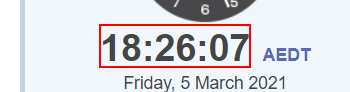
Workflow: Main

Step 1: get-text from the element

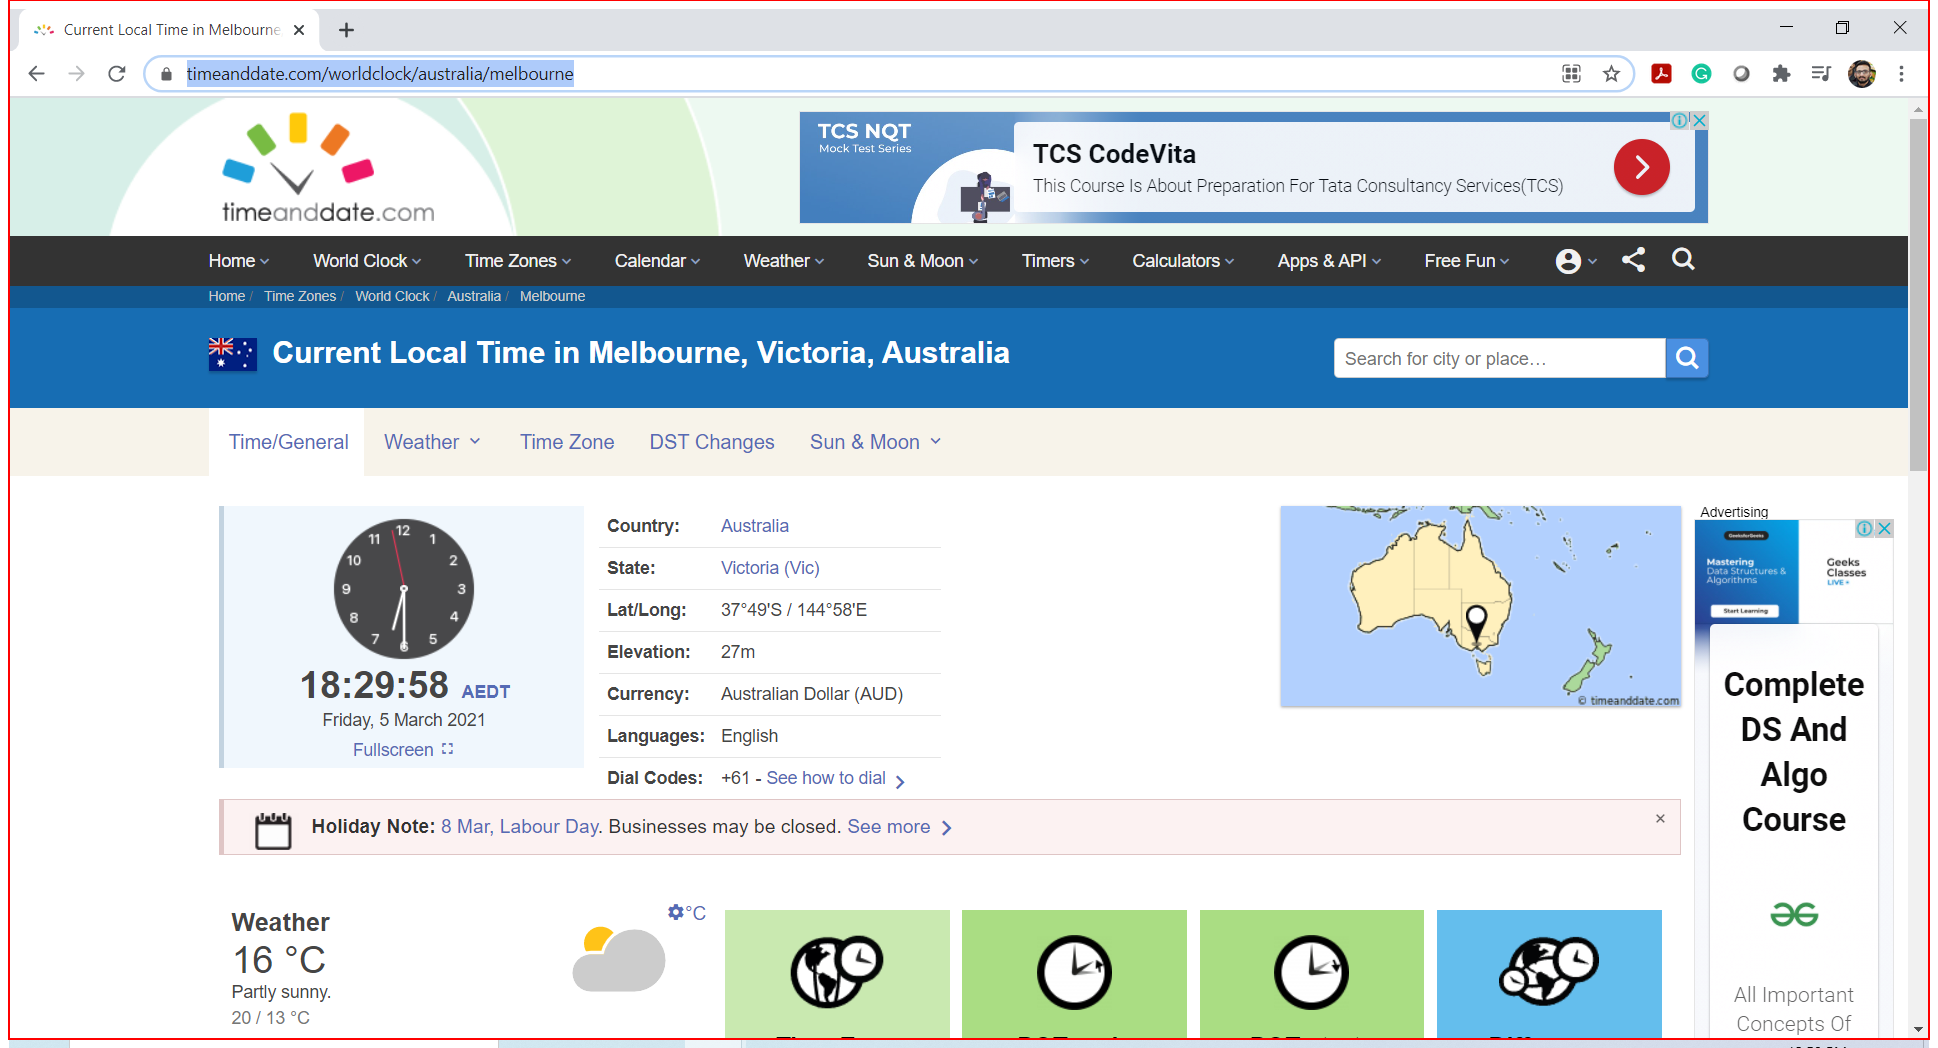
Step 2: Close Application 'Intermediate D3D Window' on the element in window 'Current Local Time in Melbourne, Victoria, Australia - Google Ch*' (chrome.exe)